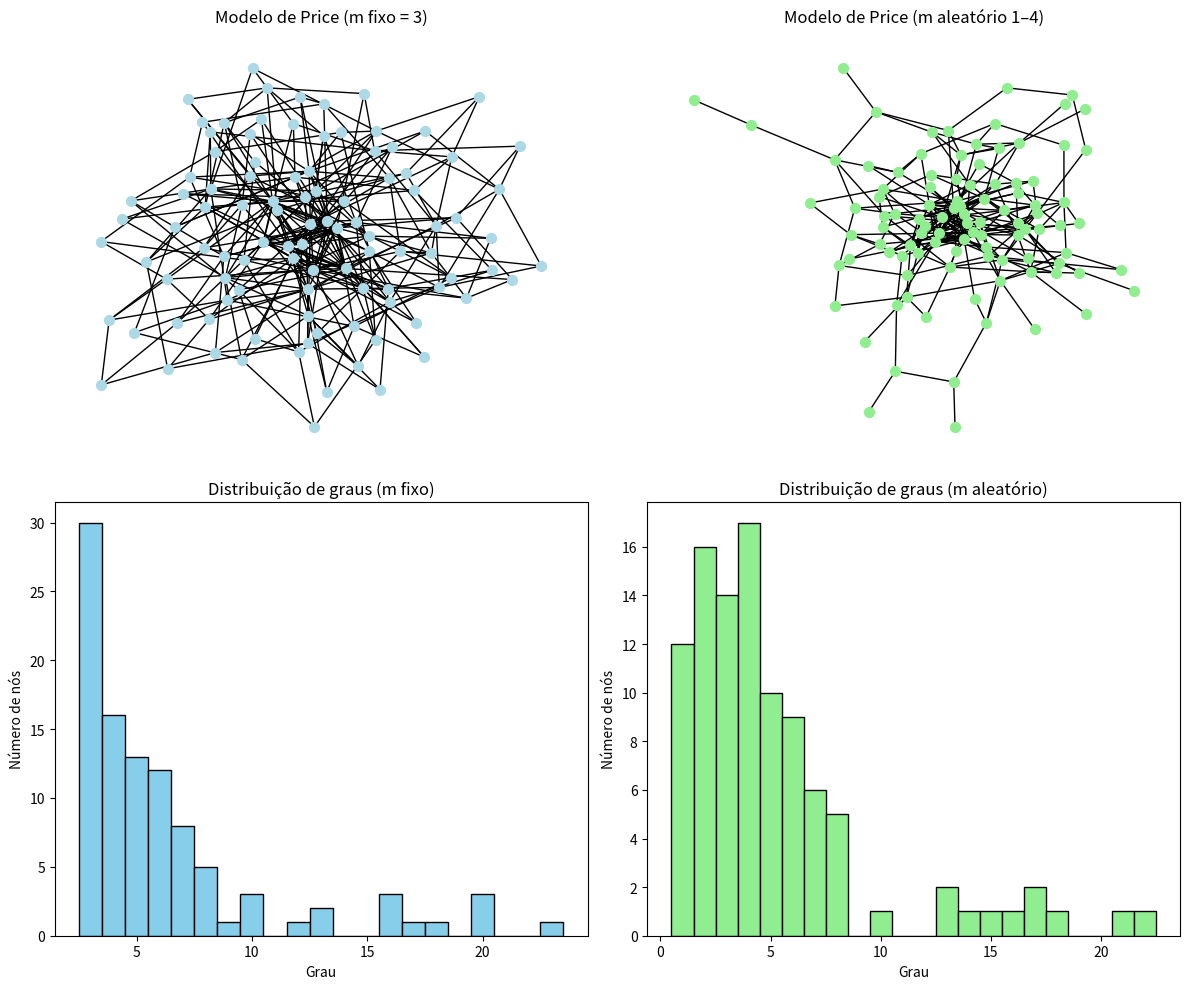

Write the Python code that produced this figure.
# -*- coding: utf-8 -*-
"""modelo_price.ipynb

Automatically generated by Colab.

Original file is located at
    https://colab.research.google.com/drive/1JNKIdjzE5G9dzWWXk7V7N5WlYDYYxRoE
"""

import networkx as nx
import matplotlib.pyplot as plt
import random
import numpy as np

def modelo_price(G, n_novos, m=None, aleatorio=False, min_m=1, max_m=3, preferencia=0.5):
    """
    rede G com o modelo de Price: parte preferencial, parte uniforme.

    parâmetros:
    - G: grafo inicial (NetworkX)
    - n_novos: número de novos nós a adicionar
    - m: número fixo de ligações por novo nó (ignorado se aleatorio=True)
    - aleatorio: se True, sorteia m entre min_m e max_m (inclusive)
    - preferencia: proporção das ligações feitas com anexação preferencial (entre 0 e 1)
    """
    proximo_id = max(G.nodes) + 1

    for _ in range(n_novos):
        G.add_node(proximo_id)

        # define quantas conexões esse nó terá
        if aleatorio:
            m_atual = random.randint(min_m, min(max_m, len(G.nodes) - 1))
        else:
            m_atual = min(m, len(G.nodes) - 1)

        # separa quantidade de conexões preferenciais e uniformes
        m_pref = int(preferencia * m_atual)
        m_uni = m_atual - m_pref

        # nós existentes, sem o novo nó
        nos_existentes = [n for n in G.nodes if n != proximo_id]

        # anexação preferencial
        alvos_pref = []
        if m_pref > 0:
            graus = np.array([G.degree(n) for n in nos_existentes])
            if graus.sum() == 0:
                alvos_pref = random.sample(nos_existentes, m_pref)
            else:
                probs = graus / graus.sum()
                alvos_pref = list(np.random.choice(nos_existentes, size=m_pref, replace=False, p=probs))

        # anexação uniforme
        alvos_restantes = list(set(nos_existentes) - set(alvos_pref))
        alvos_uni = random.sample(alvos_restantes, min(m_uni, len(alvos_restantes)))

        # adiciona as arestas
        for alvo in alvos_pref + alvos_uni:
            G.add_edge(proximo_id, alvo)

        proximo_id += 1

    return G

# redes iniciais
G_fixo = nx.complete_graph(10)
G_aleat = nx.complete_graph(10)

# modelo de Price
G_fixo = modelo_price(G_fixo, n_novos=90, m=3, preferencia=0.6, aleatorio=False)
G_aleat = modelo_price(G_aleat, n_novos=90, aleatorio=True, min_m=1, max_m=4, preferencia=0.6)

# visualização e análise
fig, axs = plt.subplots(2, 2, figsize=(12, 10))

nx.draw(G_fixo, with_labels=False, node_color='lightblue', node_size=50, ax=axs[0, 0])
axs[0, 0].set_title("Modelo de Price (m fixo = 3)")

nx.draw(G_aleat, with_labels=False, node_color='lightgreen', node_size=50, ax=axs[0, 1])
axs[0, 1].set_title("Modelo de Price (m aleatório 1–4)")

graus_fixo = [grau for _, grau in G_fixo.degree()]
graus_aleat = [grau for _, grau in G_aleat.degree()]

axs[1, 0].hist(graus_fixo, bins=range(min(graus_fixo), max(graus_fixo)+2), align='left', color='skyblue', edgecolor='black')
axs[1, 0].set_title("Distribuição de graus (m fixo)")
axs[1, 0].set_xlabel("Grau")
axs[1, 0].set_ylabel("Número de nós")

axs[1, 1].hist(graus_aleat, bins=range(min(graus_aleat), max(graus_aleat)+2), align='left', color='lightgreen', edgecolor='black')
axs[1, 1].set_title("Distribuição de graus (m aleatório)")
axs[1, 1].set_xlabel("Grau")
axs[1, 1].set_ylabel("Número de nós")

plt.tight_layout()
plt.show()

def imprimir_metricas(G):
    graus = [grau for _, grau in G.degree()]
    print("Número de nós:", G.number_of_nodes())
    print("Número de arestas:", G.number_of_edges())
    print("Grau médio:", np.mean(graus))
    print("Clustering médio:", nx.average_clustering(G))
    print("Componentes conexas:", nx.number_connected_components(G))
    print("Desvio padrão dos graus:", np.std(graus))
    print("Densidade:", nx.density(G))
    print("Caminho médio:", nx.average_shortest_path_length(G))
    print("Diâmetro:", nx.diameter(G))

imprimir_metricas(G_fixo)
imprimir_metricas(G_aleat)
